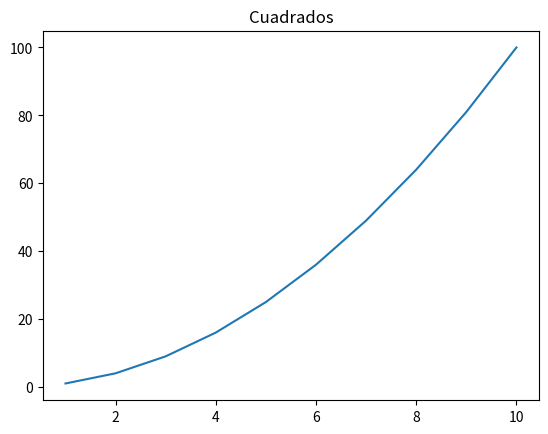

Here is the Python script that generated this plot:
import matplotlib.pyplot as plt

x = [1,2,3,4,5,6,7,8,9,10]
y = [1,4,9,16,25,36,49,64,81,100]
plt.plot(x,y)
plt.title('Cuadrados')
plt.show()
